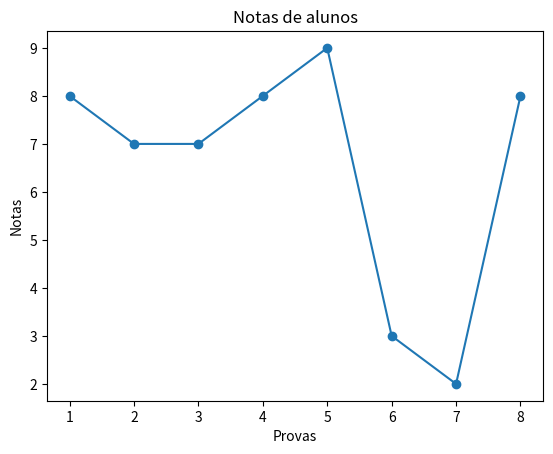

This figure's Python source:
from random import seed, randrange
import matplotlib.pyplot as plt

seed(11)
randrange(0,11)

notas_aluno = []

for notas in range(8):
    notas_aluno.append(randrange(0,11))

x = list(range(1, 9))
y = notas_aluno
plt.plot(x, y, marker='o')
plt.title('Notas de alunos')
plt.xlabel('Provas')
plt.ylabel('Notas')
plt.show()
